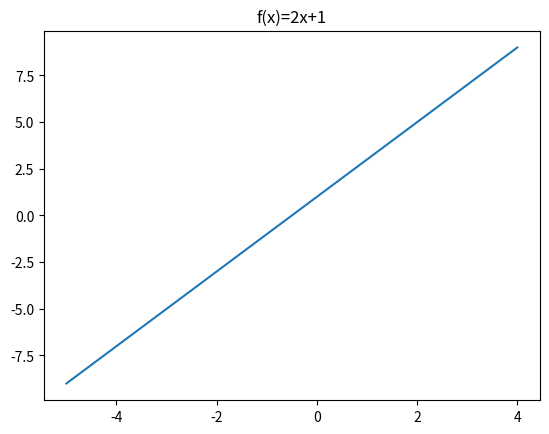

The matplotlib source for this figure:
#!/usr/bin/env python
# coding: utf-8

# # Fonctions, procédures, sous-programmes
# 
# version 2022, PhL.

# 
# Dans ce premier chapitre, nous abordons une notion importante qui peut se présenter avec différentes appellations : fonction ou procédure ou __sous-programme__. 
# Vous connaissez les fonctions en mathématiques depuis le collège tandis que la notion de sous-programme à une consonance très "programmation". 
# 
# Le cadre de ce chapitre est générique, c'est-à-dire que ces différentes notions et le vocabulaire associé sont présents dans la très grande majorité des _langages de programmation impérative_. 
# Nous utilisons bien sûr la syntaxe python3 en conservant une indépendance maximale par rapport aux spécificités de python afin de mettre en valeur ces notions de la façon la plus générique possible.
# 
# Un autre chapitre complétera l'apprentissage de la notion de sous-programme avec des aspects plus techniques et leurs traitements en python. 

# ## Vocabulaire et généralités
# 
# De façon imagée, une fonction en mathématiques est un traitement un peu compliqué que l'on décrit de façon synthétique par un symbole ou un nom, souvent réduit à la seule lettre $f$ -- mais que bien sûr, on se souvient des fonctions $\cos, \sin$, ... 
# 
# On peut ainsi appliquer ce traitement facilement à des valeurs arbitraires en notant par exemple $f(3.2)$ ou $\cos(\pi/4)$ l'application de ces fonctions et en identifiant ces écritures aux valeurs numériques correspondantes, par exemple $\sqrt(2)/2$ pour la seconde écriture. 
# 
# La notion de sous-programme, qui englobe les notions de fonction et de procédure, reprend cette démarche _de notation synthétique et paramétrable d'un traitement compliqué_ dans le contexte d'un traitement informatique.

# - Le terme **sous-programme** est un (sous-)ensemble de lignes de code, souvent paramétrable, que l'on désigne d'un nom pour ré-utiliser "directement" ces lignes de codes à l'aide de ce nom. 
# - On **appelle** ce nom pour exécuter ces lignes de codes. 
# - Cet appel contient aussi **la valeur des paramètres à traiter** par l'exécution.
# 
# De façon imagée encore, un sous-programme peut-être vu comme une boîte opaque qui "prends des choses" en entrée (les paramètres), effectue des traitements qui dépendent de ces paramètres et fourni un "résultat" en sortie -- dans le cas d'une fonction. 
# La boîte porte le nom du sous-programme.
# Elle est opaque : je peux m'en servir, je connais **ce qu'elle fait**, je n'ai pas besoin de savoir **comment** elle le fait.
# 
# Une analogie facile : je peux me servir d'une voiture sans savoir comment la mécanique ou l'électronique fonctionnent.

# Une **fonction** est un sous-programme qui **calcule et renvoie** une (ou des) valeur(s).  
# - exemple : _je_ calcule le double d'une valeur donnée en entrée et _je_ retourne (ou renvoie) ce résultat comme sortie.
# 
# Une **procédure** est un sous-programme qui**réalise une action** -- sans sans renvoyer quoi que ce soit.
# - exemple : _j_'affiche l'heure du moment. 
# Oui : "afficher" n'est pas "renvoyer".  
# 
# Différencier fonction et procédure aide à la compréhension de ce qu'est exactement le sous-programme en question.

# <div class="alert alert-block alert-info">
#     
# **Spécificité python** : il n'y a que des fonctions (pas de procédure).  
# 
# </div>
# 
# Donc par la suite, on utilisera surtout le terme _fonction_ mais on ne manquera pas d'indiquer lorsqu'une fonction python est une procédure au sens défini ci-dessus.

# ## Introduction avec des exemples
# 
# Vous avez déjà rencontré _et utilisé_ des fonctions python "sans le savoir" -- par exemples la fonction mathématique `sqrt()` et la procédure d'écriture à l'écran `print()`.
# 
# Il est important de distinguer :
# 
# - l'utilisation de fonctions "existantes"
# - la définition de nouvelles fonctions
# 
# (C'est un peu la poule et l'oeuf car une fonction existante a bien été définie avant d'exister :)

# ### Les fonctions numériques du collège-lycée.
# 
# #### Ecriture mathématique habituelle
# 
# Un exemple : la fonction affine $f(x) = 2x + 1$ 
# 
# - vous savez calculer (de tête) $f(0)$, $f(1)$, $f(-1)$, ... 
# - vous connaissez sa représentation graphique : une droite de pente 2 et d'ordonnée à l'origine 1.

# #### En python
# 
# On commence par _définir_ `f` et ses paramètres, ici une seul paramètre `x` de type `float`.
# La fonction `f` _retourne_ une valeur de type `float`.
# La partie indentée par rapport à `def` définit le traitement -- on reconnait le calcul de $f(x)$ -- et la valeur retournée par la fonction -- ici la valeur de la variable _locale à la fonction_ `res`.  

# In[1]:


def f(x : float) -> float:
    res = 2 * x + 1
    return res


# On utilise `f` : on _appelle_ `f` pour différentes valeurs de son paramètre `x`.  
# Ces valeurs sont appelées des _arguments_ de l'appel. 
# Il peuvent être des valeurs numériques, des variables, des expressions, des appels à des fonctions ... 
# Bref tout ce qui peut être _évalué_ (_ie._, calculé) et qui _le sera **avant**_ l'exécution de l'appel de la fonction.

# In[2]:


# 3 appels pour des valeurs numériques
a = f(0)
b = f(1)
c = f(-1)
d = f(3)

print(a, b, c, d)


# In[3]:


# 2 appels pour des variables
zero = 0
un = f(zero)
trois = f(un)

print(zero, un, trois)


# In[4]:


# 2 appels dans une expression 
combien = f(zero) + f(un) 

# 2 appels : 1 d'une expression et 1 dans un argument qui est une expression 
et_celui_la = f(zero + f(un)) 

print(combien, et_celui_la)


# In[5]:


# un joli tracé vaut mieux qu'un long discours
import matplotlib.pyplot as plt

x = [i for i in range(-5,5)] # une liste de 10 arguments
y = [f(i) for i in x] # la liste des 10 valeurs de la fonction correspondante

plt.plot(x, y)
plt.title("f(x)=2x+1")
#plt.close()


# #### Premiers commentaires et vocabulaire important
# 
# 1. 
#     - On a **défini** (`def`) la fonction $f$ une fois, au début. 
#     - Puis on l'a utilisée, i.e. **appelée**, plusieurs fois : 
#         - pour calculer des valeurs ponctuelles :
#             - de valeurs numériques,
#             - de l'évaluation d'expressions,
#             - de l'évaluation de (l'appel) de fonction,
#         - effectuer des tracés, ...

# 2. 
#     - La définition a une forme très semblable à l'expression mathématique avec un  (ou des) **paramètre**  ou aussi **paramètre _formel_** $x$, et **des parenthèses** : f(x). 
#     - Elle contient (au moins) un `return` qui correspond à un résultat fourni par la fonction. 
#     - On dit ainsi que ce résultat est **retourné** par la fonction.   

# 3. 
# 
#     - Les appels, comme en math, correspondent à "remplacer" `x` par une valeur numérique donnée
#     - cette valeur d'appel est appelée **argument** ou aussi **paramètre _effectif_** (de l'appel).    

# 4. **Important.** 
# 
#     - Les **seuls** `print` de ces exemples s'appliquent à des _valeurs retournées_ par la fonction f
#     - **Aucun `print` dans la définition de f**.

# ### Les fonctions mathématiques prédéfinies
# 
# Les fonctions mathématiques connues comme les fonctions trigonométriques, logarithmes, exponentielles, puissances ... sont "fournies avec le langage de programmation" mais sous la forme de _bibliothèques_ de fonctions aussi appelées _modules_ en python.  
#   
# #### Appel : utilisation de fonction prédéfinie existante

# In[6]:


from math import cos, pi
# pour utiliser la fonction cos et la valeur pi définis dans le module math

c = cos(pi/3)
# calcul qui utilise cos et pi, puis affectation du résultat dans la variable c

print(c)
# affichage de la valeur de la variable c


# #### Vocabulaire (suite)
# 
# Cet exemple contient uniquement des _appels de fonction_ ; aucune définition des fonctions utilisées.
# 
# L'appel est caractérisé par :
# 
# * le **nom** de la fonction :  ici `cos(...)`
# * ses **arguments d'entrée** : ici la valeur $\pi$/3
# * une valeur de **retour** (résultat, destination) : 
#     - ici une variable résultat : `c`, 
#     - ou aussi un terme d'une expression : `cos(pi/3)**2 + sin(pi/3)**2`
# * vocabulaire : _argument_ ou _paramètre effectif_

# **Appeler une fonction :** 
# 
# * ici, on _utilise_ le nom `cos` de la fonction trigonométrique _cosinus_ pour obtenir la valeur de cette fonction pour l'argument d'entrée fourni.    
# * on voit bien que cet appel ne nécessite pas de connaitre _comment_ cette fonction calcule le résultat qu'elle renvoie (ou retourne).  Cette fonction est bien vue comme une boîte opaque (une _boîte noire_).

# **Commentaires**  
# 
# * Ligne 1 : fonction `cos` et valeur `pi` sont disponibles   
# 
# * Ligne 2 : _à droite_ de l'affectation (=) : _appel_ de la fonction `cos(...)` pour l'_argument_ `pi/3`.  
# 
# * Ligne 2 : _à gauche_ de l'affectation  : valeur-résultat affectée dans la variable `c`
# 
# * Ligne 3 : affichage de la valeur _retournée_  

# <div class="alert alert-block alert-info">
#     
# **A retenir** : Les **parenthèses (...)** : c'est à ça qu'on reconnait une fonction !  
# 
# </div>
# 
# 
# <div class="alert alert-block alert-info">
# 
# **A retenir** : la construction `from module import fonction1, fonction2` permet d'utiliser les `fonctions` (1, 2, ...) définies dans la bibliothèque `module`
# 
# </div>

# Cet exemple permet d'introduire deux notions complémentaires **et différentes** :
# 
# * **la spécification**  = ce que ça fait : OK = le QUOI 
# * **une implémentation** = comment ça le fait : ? = le COMMENT  

# **Digression** pour les curieuses et les curieux : précision numérique ? 
# 
# On se rassure :

# In[7]:


cos(pi)


# In[8]:


from math import *
# on importe "tout" math

c = cos(pi/3.0)
s = sin(pi/3)

un = c*c + s*s

print("cos, sin, cos*cos + sin*sin = ", c, s, un)


# ### Distinguer le _Quoi_ du _Comment_ 
# 
# Nous savons _ce que calculent_ ces fonctions : le **quoi**.
# Et pourtant la plupart d'entre nous ne savent pas **comment** elles sont calculées. 
# 
# Dans l'exemple de la fonction affine, l'expression $f(x) = 2x + 1$ mélange le _quoi_ et le _comment_.  
# 

# **Question** : Quelles sont les 4 notions définies par le paragraphe précédent ?
# 
# **Question** : Y-a-t'il d'autres façon de calculer la fonction $f$ précédente ? Qu'en déduire ?
# 

# ### Pourquoi des sous-programmes ? (des fonctions ?)
# 
# * Eviter de ré-écrire, de dupliquer, du code --- souvent le code qui correspond au _comment_ du traitement.      
# * Simplifier la lecture donc la compréhension : le _quoi_ suffit pour celà. 
# * Ré-utiliser l'existant
# 
# Les fonctions sont une nouvelle _structure_ en programmation et en algorithmique. 
# Une fonction permet d'écrire les algorithmes/codes de façon plus _modulaire_.
# * _Modularité_ : découper un traitement compliqué en une suite d'étapes plus simples
# * Ce découpage peut être appliqué _récursivement_ : _cad_ appliqué au sein de chaque étape, et ce de façon répétée, jusqu'à que le traitement de l'étape soit assez simple pour être écrit !

# ## Les grands principes : définition, signature, corps et appels de fonction  
# 
# 
# <div class='alert alert-block alert-danger'>
#     
# NE PAS CONFONDRE :  **LA** définition  vs. **LES** appels    
# 
# </div>
# 
# <div class="alert alert-success">
# 
# La définition d'une fonction est constituée de sa _signature_ et de son _corps_.
# 
# </div>
# 
# <div class="alert alert-success">
# 
# La signature "ne fait rien". Elle _décrit_ les paramètres formels_, cad. comment utiliser la fonction (par l'appel) et ce qu'elle fait.
# 
# </div>
# 
# <div class="alert alert-success">
# 
# Le corps est _le traitement qui sera exécuté par l'appel_ de la fonction.
# 
# </div>
# 
# <div class="alert alert-success">
# 
# L'appel définit les _arguments_ (ou _paramètres effectifs_) et _réalise le traitement_ (l'exécution) du corps de la fonction pour ces arguments .
# 
# </div>

# ### Définition d'une fonction
# 
# De façon générale, la définition d'une fonction contient :
# 
# * le _nom_ de la fonction
# * les **paramètres formels** des _entrées_ : leurs nombres, leurs types, l'identificateur de chacun  
# * les _sorties_ : leurs nombres, leurs types, l'identificateur de chacune    
# * le _traitement_ défini avec ces paramètres formels (d'entrée et de sortie) et, souvent, des _variables locales_ (à la fonction)
# 
# signature _vs._ corps pour distinguer le _quoi_ du _comment_ :
# 
# - Le traitement correspond au _comment_. Il est défini dans le _corps_ (ou l'implémentation) de la fonction  
# - Le _quoi_ est décrit par la signature de la fonction
# 

# #### Syntaxe(s) python de la définition de fonction
# 
# 
# <div class='alert alert-block alert-info'>
# 
# RETENIR : Le mot clé `def`, les `()` et le `:`
#     
# </div>    
# 
# Syntaxe Python simple :   
# ```python
# def nom(liste de paramètres formels séparés par des virgules):
#     ... # le corps de la fonction : ce qu'elle fait 
#     return 'sortie'
# ```

# Soyons plus précis en explicitant le _type_ des arguments d'entrée et de sortie.
# 
# https://fr.wikiversity.org/wiki/Python/Les_types_de_base
# 

# Syntaxe Python **améliorée** et **A UTILISER SYSTEMATIQUEMENT** :   
# ```python
# def nom('1er paramètre formel': son type, '2ème paramètre formel': son type, ...) -> type du retour:
#     ... # le corps de la fonction : ce qu'elle fait 
#     return 'sortie'
# ```

# Exemples de définition complète (signature et corps) : 

# In[9]:


def f(x : float) -> float:
    '''Une fonction affine déjà rencontrée'''
    y = 2 * x + 1
    return y

def qui_suis_je(n : int) -> int:
    '''?'''
    res = 1
    for i in range(1, n+1):
        res = res * i
    return res


# ### La signature d'une fonction
# 
# La _signature_ d'une fonction permet de connaître le minimum nécessaire et suffisant pour utiliser (appeler) cette fonction, ie. le _quoi_ (que fait la fonction et de quoi a-t-elle besoin pour ça ?)
# 
# On ne garde que le nécessaire de la syntaxe améliorée :

# In[10]:


def f(x : float) -> float:
    '''Fonction affine de coeff directeur 2 et d'ordonnée à l'origine 1'''

def qui_suis_je(n : int) -> int:
    '''Calcule et retourne la factorielle de l'entier positif n''' 


# <div class='alert alert-block alert-warning'>
# 
# Vocabulaire -- selon les langages de programmation : 
# <ul>
#     <li> signature = spécification = en-tête = prototype  </li>
#     <li> corps = implémentation  </li>
# </ul>
#     
# </div>    

# <div class='alert alert-block alert-danger'>
# 
# ATTENTION  : une telle signature n'est pas reconnue telle quelle par python
#   
# EN PRATIQUE : il faudra compléter la signature par le corps pour que la fonction soit correctement définie et reconnue (à suivre) 
# 
# </div>

# **$\star$ Rmq : statique _vs._ dynamique.** 
# Selon les langages de programmation, la signature peut-être séparée et compilée indépendamment de l'implémentation de la fonction. Ainsi (re)connue du compilateur, cette signature peut lui servir pour _vérifier automatiquement la correction_ de l'implémentation de la fonction et aussi des appels à cette fonction : nombre de paramètres effectifs, type de ces paramètres, type du résultat retourné, ... Ces vérifications sont possibles lors de la _compilation_ , cad. avant toute exécution du programme. Ce type de vérification diminue le risque d'erreur lors de l'exécution. 
# 
# On parle d'analyse _statique_ (ou de vérification statique) pour ces _traitements effectués lors de la compilation_. Oui : un compilateur est un programme qui s'exécute ! Il "prend en entrée" un code (dit) source et produit en sortie un code (dit) exécutable. Ce traitement comporte plusieurs étapes dont celle de vérification mentionnée qui s'effectue lors de l'étape (dite) d'analyse syntaxique -- ne pas confondre les termes "syntaxique" et "statique".
# 
# De façon complémentaire, on parle d'analyse _dynamique_ (ou de vérification dynamique) pour les traitements effectués lors de l'exécution du programme.
# 

# ### L'appel d'une fonction
# 
# L'appel de la fonction consiste à exécuter la fonction pour des valeurs fixées des arguments d'entrée.  
# 
# Syntaxiquement : 
# * le _nom_ de la fonction (sans le `def` mais avec les `( )`)
# * les **paramètres effectifs** : les _valeurs_ des arguments d'entrée
# * les _identifiants_ des variables de sortie

# In[11]:


# appel de f pour la valeur 0
ordonnee_a_l_origine =  f(0) 
 
print(ordonnee_a_l_origine)  


# In[12]:


t = 1
r = f(t)
print(r)


# In[13]:


print("n, f(n), n!")
# plusieurs appels de f et de qui_suis_je
for  val in range(3):
    print(val, f(val), qui_suis_je(val))


# On a vu en début de présentation que les paramètres effectifs peuvent être plus généralement la valeur d'une variable, d'une expression (évaluée), d'une fonction (appelée).    

# ####  Effet d'un appel sur le séquencement des instructions exécutées  
# 
# Distinguer _appelant_ et _appelé_ :
# 
# - Le cadre (la zone logique de code) où l'appel est effectué est appelé _l'appelant_.  
# - La définition de la fonction est (le cadre de) _l'appelé_.  
# 
# **L'appel provoque une rupture de l'exécution séquentielle de l'appelant** : un débranchement de l'appelant vers l'appelé.
# 
# - L'appel "passe la main" à l'appelé en même temps qu'il transmet les paramètres effectifs et une information pour que l'appelé puisse, plus tard, revenir dans l'appelant (fournir le résultat, ie. retourner le résultat).  
# - L'exécution revient dans la zone de l'appelant une fois achevée l'exécution de l'appelé  -- en pratique, après l'exécution d'un `return`.
# - Ce `return` déclanche le retour dans l'appelant à l'instruction de l'appel -- car c'est souvent une affectation si l'appelé est une (vraie) fonction -- ou à l'instruction suivante -- si c'est une procédure qui ne renvoie aucun résultat, cad. un appel sans affectation. 

# <div class='alert alert-block alert-warning'>
# 
# NE PAS CONFONDRE :  **paramètre formel** _vs._ **paramètre effectif** (ou argument)
# 
# </div>    
# 
# <div class='alert alert-block alert-danger'>
#     
# CONSIGNE PEDAGOGIQUE : il est interdit d'utiliser l'identifiant de du paramètre formel comme paramètre effectif d'un appel.     
# </div>

# In[14]:


x = 3
# L'appel suivant est interdit pour la fonction affine f(x) définie précédemment
y = f(x)

y = f(3) # ok


val = 3
y = f(val) # ok


# <div class="alert alert-block alert-info">
# 
# **A retenir :** l'appel est situé _après_ la définition  
# 
# </div>  
# 
# - logique : il faut connaitre la fonction pour l'utiliser ! 
# - `python` : se souvenir que `from module import f` permet de connaitre, donc d'utiliser, `f` qui a été définie (par moi ou par une autre) dans la bibliothèque `module`
#    
#     

# ### Le corps et le retour de valeur
# 
# Le corps définit le traitement de la fonction.  
# Il complète la signature.
# Ce traitement manipule les paramètres formels et des variables locales (à la fonction).  
# A l'issue du traitement, la fonction renvoie (ou retourne) une valeur de sortie.
# 
# * Python : le corps est _indenté_ d'un niveau par rapport à celui du `def` (qui finit par un `:`).

# #### `return` 
# 
# * Python : mot-clé `return`
#  * `return` une valeur, une variable, une expression
#  * `return None` : ne retourne rien ... mais le dit !  
#      * spécificité python : comme il n'y a que des fonctions en python, une procédure sera écrite comme une fonction qui retourne `None` 
# 
# * **Termine l'_exécution_ du corps de la fonction**
#  * à la fin de l'écriture du corps, en général ...
#  * mais pas toujours : le `return` n'est pas nécessairement unique (cf. paragraphe suivant)  

# In[15]:


# définition de 3 fonctions
def doubler(u : int) -> int:
    """ retourne le double de u """
    return 2 * u

def tripler(u : int) -> int:
    """ retourne le triple de u    """
    v = 3 * u
    return v

# des appels

d = doubler(2)
t = tripler(2)

print(d, t)


# In[16]:


# un appel -- qui passe en python mais qui "gratte un peu" d'après l'en-tête de doubler ...
doubler(5.5)


# #### `return` = terminaison de la fonction  
# 
# L'exécution d'un `return`, quel qu'il soit, _termine l'exécution de la fonction_ et provoque le retour dans le cadre appelant.
# 
# Plusieurs instructions `return` sont possibles dans une même fonction. 
# Donc pas uniquement comme dernière instruction du corps de la fonction. 
# Le premier `return` exécuté arrête l'exécution : les instructions suivantes du corps de la fonction ne sont pas traitées -- comme dans une branche conditionnelle non prise, _eg._ dans une structure `if: ... elif: ... else: ...`. 
# 
# Nous verrons que les fonctions récursives sont friandes de `return` très tôt écrit dans le corps. 

# In[17]:


def a(u : float) -> float:
    '''calcule la valeur absolue de u'''
    if u > 0:
        res = u
    else:
        res = -u
    return res


# **Rmq**.
# Nous expliquerons bientôt que `res` est une _variable locale_ à la fonction qui est définie pour retourner le résultat du traitement de la fonction. 

# In[18]:


def aa(u : float) -> float:
    '''La même avec 2 return '''
    if u > 0:
        res = u
        return res
    else:
        res = -u
        return res
    
def aaa(u : float) -> float:
    '''La même avec 2 return sans variable locale'''
    if u > 0:
        return u
    else:
        return -u


# In[19]:


# 2 appels
a_x = a(2)
a_y = a(-5)

# affichage
print(a_x, a_y)
#print(a(3))

# intérêt du doc-string
help(a)
help(aa)


# ### Exercice
# 
# * Reprendre les fonctions `a`, `aa` et `aaa` précédentes et identifier leurs signatures, leurs paramètres formels, leurs types, les corps de ces fonctions. Et dans les appels les `return` exécutés, le séquencement des instructions exécutées dans l'appelant et l'appelé.  

# ## Appel : appelant -> appelé ; return : appelé -> appelant 
# 
# Nous illustrons avec [pythontutor](http://pythontutor.com/visualize.html#mode=edit) l'exécution d'un appel de fonction. 
# 
# Cad. :
# 
# - l'appel de fonction provoque une rupture de l'exécution séquentielle, un débranchement de l'appelant vers l'appelé ;
# - le `return` provoque le retour au cadre appelant pour continuer l'exécution séquentielle.
# - Plusieurs `return` ? Oui mais 1 seul exécuté par appel.

# - Fonction affine :
# [visualisation pythontutor](http://pythontutor.com/visualize.html#code=def%20f%28x%20%3A%20float%29%20-%3E%20float%3A%0A%20%20%20%20'''Une%20fonction%20affine%20d%C3%A9j%C3%A0%20rencontr%C3%A9e'''%0A%20%20%20%20y%20%3D%202%20*%20x%20%2B%201%0A%20%20%20%20return%20y%0A%20%20%20%20%0Aordonnee_a_l_origine%20%3D%20f%280%29%0A%0Aprint%28ordonnee_a_l_origine%29%0A%0Aprint%28%22n,%20f%28n%29%22%29%0A%23%20plusieurs%20appels%20de%20f%0Afor%20val%20in%20range%283%29%3A%0A%20%20%20%20print%28val,%20f%28val%29%29&cumulative=false&curInstr=0&heapPrimitives=nevernest&mode=display&origin=opt-frontend.js&py=3&rawInputLstJSON=%5B%5D&textReferences=false)
# 

# - Plusieurs return, 1 seul exécuté par appel :
# [visualisation pythontutor](http://pythontutor.com/visualize.html#code=def%20aa%28u%20%3A%20float%29%20-%3E%20float%3A%0A%20%20%20%20'''La%20m%C3%AAme%20avec%202%20return%20'''%0A%20%20%20%20if%20u%20%3E%200%3A%0A%20%20%20%20%20%20%20%20res1%20%3D%20u%0A%20%20%20%20%20%20%20%20return%20res1%0A%20%20%20%20else%3A%0A%20%20%20%20%20%20%20%20res2%20%3D%20-u%0A%20%20%20%20%20%20%20%20return%20res2%0A%20%20%20%20%20%20%20%20%0Aun%20%3D%20aa%281.0%29%0Aencore_un%20%3D%20aa%28-1.0%29%0A%0A%23%20Profitons-en%20pour%20montrer%20un%20%60assert%60%20%0Aassert%20un%20%3D%3D%20encore_un&cumulative=false&curInstr=14&heapPrimitives=nevernest&mode=display&origin=opt-frontend.js&py=3&rawInputLstJSON=%5B%5D&textReferences=false)
# 

# ### Exercice
# 
# * Reprendre les fonctions `a`, `aa` et `aaa` précédentes et bien identifier le séquencement des instructions exécutées dans l'appelant et l'appelé.  

# ## Variable locale _vs._ variable globale, portée des variables
# 
# Les notions de variable locale (à une fonction) ou de variable globale sont classiques en programmation.  
# 
# > **Variable locale** à une fonction : variable définie dans le _corps_ de la fonction pour permettre le traitement réalisé par la fonction.  
# 
# Par extension, les **paramètres formels de la fonction sont aussi des variables locales**.  

# > Une **variable** est dite  **globale** par rapport à une fonction si elle est définie à l'extérieur de la fonction, et plus particulièrement dans l'appelant de la fonction.  
# 
# Il faut donc introduire la notion de portée d'une variable.  

# > **Portée** : zone où une variable est _accessible_, ou autrement dit : zone où une variable est (re)connue à l'aide de son identifiant.  
# 
# **La portée d'une variable locale est** ... locale, cad. **limitée au corps de la fonction** qui contient sa définition.  
# Une variable locale _n'existe pas à l'extérieur_ de la définition ou du traitement de la fonction.  

# **Exemple.**
# 
# - Reprendre le pythontutor précédent et observer comment `res1` ou `res2` naissent, vivent et meurent.

# Une variable globale est définie dans le cadre _appelant_.  
# Une fois définie, sa portée est globale à ce cadre : cette variable est accessible sur l'ensemble de la zone qui contient sa définition et à partir de cette dernière. 
# 
# Ainsi :
# - la portée d'une variable globale inclut les fonctions, (et leurs corps) définies dans cette zone  
# - les portées d'une variable globale et d'une variable locale (à une fonction) se recouvrent (dans cette fonction); 
# - ce qui nécessitera de clarifier la situation dans le cas où _ces 2 variables ont le même identifiant_.
# 
# Ces trois dernières remarques justifient à l'interdit (à vocation pédagogique) suivant. 

# <div class="alert alert-block alert-danger">
#     
# CONTRAINTE PEDAGOGIQUE :  Dans la définition d'une fonction, il est interdit d'introduire ou d'utiliser des variables globales, excepté si ce sont des **constantes**.
#        
# </div>
# 
# Ainsi, vous ne devez limiter le corps de fonction au traitement de ses paramètres formels et de variables locales.
# 
# <div class="alert alert-block alert-info">
# 
# CONVENTION PYTHON : les identifiants de constantes s'écrivent en MAJUSCULES   
#     
# `ANNEE_EN_COURS = 2020`
# 
# </div>

# Au delà de certaines spécificités de python qui la rendent assez délicate, l'utilisation de variables globale  est à l'origine de la notion _d'effet de bord_ souvent à l'origine de longues phases de debugging. Nous reviendrons sur cet aspect au chapitre suivant.
# 
# Le besoin d'utiliser des variables globales dans des fonctions internes peut être satisfait en ajoutant ces variables comme paramètres de ces fonctions.  
# 

# ### Exercice
# 
# * Reprendre les fonctions `a`, `aa` et `aaa` précédentes et identifier leurs variables locales et leur portée, dans la définition, dans les appels, dans les appelants.   

# ## Compléments

# ### Erreur fréquente
# 
# <div class="alert alert-danger">
# 
# NE PAS CONFONDRE :  `return` _vs._ `print`
# 
# </div>
# 
# <div class="alert alert-info">
# 
# CONSEIL DÉJÀ SOUVENT RAPPELÉ : séparer les E/S des traitements
# 
# </div>
# 
# En pratique, les E/S (`print` et `input`) doivent être limitées :
# - aux programme principal (le `main`) 
# - aux sous-programmes d'entrées-sorties spécifiques à votre application, si il y en a.  
#     - Voir `afficher_pref_dpt()` en fin de chapitre.

# ### Méthodologie d'écriture des fonctions  
# 
# En pratique, vous introduirez des fonctions en respectant **l'ordre d'écriture** suivant :
# 
# 1. écriture de la signature de la fonction  
# 2. écriture d'appels simples : notion de _test unitaire_
#     - appels simples = appels sur des valeurs de tests, cad. dont on connait le résultat attendu de la fonction  
# 3. écriture du corps
# 4. exécution des test unitaires (et correction de l'étape précédente si besoin) 
# 5. écriture des appels voulus  
# 6. exécution des appels voulus
# 
# 
# <div class='alert alert-block alert-danger'>
# 
# CONSIGNE PEDAGOGIQUE : L'écriture de l'appel (simple) est effectuée avant celle du corps, _ie._ en se basant uniquement sur la signature.
# </div>
# 
# Ainsi, il n'est pas possible d'exécuter cet appel avant d'avoir fini l'étape suivante (écriture du corps).

# ### De l'intérêt de distinguer _fonction_ et _procédure_
# 
# <div class="alert alert-block alert-warning">
# 
# CONSEIL : Distinguer les fonctions des procédures oblige à se poser la question du besoin de modifier ou non les arguments du sous-programme.  
# 
# </div>
# 
# Une **fonction** :
# - calcule et retourne un résultat
# - à partir de la __valeur__ de ses paramètres effectifs.  
# - Ce résultat est connu de l'appelant par une affectation (au retour de l'appel).  
# - L'appel de la fonction ne modifie pas les paramètres effectifs. 
# 
# Une **procédure** :
# - effectue une action ou des traitements (dont des lectures et des écritures)
# - avec ses paramètres effectifs
# - et ne retourne pas de résultat.
# - L'appel d'une procédure peut modifier ses paramètres effectifs.
# 
# **Rmq.**
# Ainsi l'appel d'une procédure ne nécessite pas d'affectation dans l'appelant.
# 
# > A la différence d'autres langages, python n'introduit qu'un type de sous-programme : la fonction.  
# > Rappellons qu'une fonction python retourne _toujours_ une valeur, même si cette dernière est `None`.  
# 
# **Exercice.**  Donner un exemple de fonction python (utilisée depuis le début de l'année) qui est en fait une procédure.

# ### `help()` et _docstring_
# 
# `help()` est une fonction python prédéfinie qui affiche l'en-tête (la signature) complet de la fonction passée en paramètre.  
# 
# Elle fournit les informations nécessaires à l'utilisation correcte de la fonction, ainsi que des détails sur son objet et son implémentation -- si le ces aspects ont été décrits par le programmeur dans le `docstring` : la zone de commentaires entre ` ``` ``` ` et indentée sous le `def`.
# 
# Cette fonction est similaire à l'option de commande `--help` sous Unix.

# In[20]:


help(doubler)


# In[21]:


help(f)


# **Exercice**. A quoi reconnait-on que `help` est une fonction ?

# ### Plusieurs paramètres

# In[22]:


def puissance(x : float, n : int) -> float:
    '''calcule x**n de façon itérative pour'''
    # (un) corps de la fonction puissance
    r = 1.0
    for i in range(1, n+1):
        r = r * x
    return r

# appels avec des valeurs  
mille = puissance(10.0, 3)
print("mille =", mille)

vrai_ou_faux = (puissance(3.1,2) == 3.1 * 3.1)
print(vrai_ou_faux)


# In[23]:


# appels avec une variable

#n = int(input("n premières puissances de 2.0 pour n = "))
n = 5
for i in range(n+1):
    print("2 **", i, "=", puissance(2, i))

print("cas particulier")
print(puissance(2.0, 0))

# appels avec des variables

#p = float(input("n premières puissances de p pour p = "))
#n = int(input("et n = "))
p = 3
n = 4

for i in range(n+1):
    print(puissance(p,i))


# ### Plusieurs `return` (rappel)  
# 
# 1. Une fonction qui calcule et renvoie (retourne) la valeur absolue d'un entier
#     * Vue plus haut
# 2. Une fonction `puissance` qui calcule et renvoie $x^n$ pour $n>0$ et $x$ entier
#     * $x^n = x \times x \times x \times x \times \dots \times x$ avec $n-1$ multiplications
#     * $x^0 = 1$ pour $x \neq 0$
#     * pas la peine de perdre trop de temps pour calculer $0^n = 0$ 
#     * faire attention si $n < 0$ : ne rien calculer pour l'instant   
# 
# 

# In[24]:


def puissance2(x : float, n : int) -> float:
    '''calcule x**n de façon itérative : autre version'''
    if x == 0.0:
        return 0.0
    if n == 0:
        return 1
    else:
        r = x
        for i in range(2, n+1):
            print('on est dans la boucle')
            r = r * x
        return r


# appels avec des valeurs 
xx = 10.0
for n in range(0,4):
    val = puissance2(xx, n)
    print(xx, "**", n, "=", val)

#vrai_ou_faux = (puissance(3.1,2) == 3.1 * 3.1)
#print(vrai_ou_faux)


# **Exercice**
# 
# - Simplifier la branche `else` de `puissance2()`.

# ### Fonction sans paramètre 
# 
# Une fonction peut ne pas avoir de paramètre formel. Et donc être appelée sans argument (sans paramètre effectif).

# In[25]:


def tetu() :
    return 1

res = tetu() # appel et affectation du résultat
print('res = ', res)   # affichage

# boucle d'appels à tetu() dans un print()  
for i in range(5):
    print('appel tetu', tetu())
        
# appel sans affectation, ni print. 
# L'interpréteur python affiche sa valeur en Out[..] 
#doubler(1)

tetu()


# ### Fonction locale
# 
# A la manière d'une variable locale, une _fonction locale_ (à une fonction) est :
# 
# - définie dans le corps d'une fonction,
# - puis utilisable par cette fonction (englobante)
# - mais _uniquement par elle_ : elle est inconnue de l'extérieur de la fonction englobante,
# - et ce récursivement.
# 

# In[26]:


def max3(x : int, y : int, z : int) -> int:
    '''
    autre version (1 return) sans fonction locale
    role : calcule et retourne le max de 3 valeurs
    '''
    if x < y:
        if y < z:
            res = z
        else:
            res = y
    else:
        if x < z:
            res = z
        else:
            res = x
    return res


# test exhaustif pour 3 valeurs différentes    
print(max3(1, 4, 2), max3(1, 2, 4), max3(2, 1, 4), max3(2, 4, 1), max3(4, 1, 2), max3(4, 2, 1))


# In[27]:


def max3_f_loc(x : int, y : int, z : int) -> int:
    '''
    role : calcule et retourne le max de 3 valeurs
    avec fonction locale
    '''
    def max2(u, v : int) -> int:
        '''
        fontion locale : 
        calcule et retourne le max de 2 valeurs'''
        if u > v:
            res = u
        else: 
            res = v
        return res
    
    if x < y:
        res = max2(y, z)
    else:
        res = max2(x, z)    
    return res


# In[28]:


m1 = max3(1, 4, 2)
m2 = max3_f_loc(1, 4, 2)

print(m1 == m2)


# ### Exercice
# 
# - Compléter le test unitaire de `max3`.
# - ($\star$) Ecrire une version de `max3` sans variable locale, ni fonction locale.    
# - ($\star$) Ecrire une version de `max3` avec une fonction locale et réduite à _une seule ligne d'instruction_ (pour le traitement de `max3`). 

# **Solution**

# In[29]:


def max3_v2(x : int, y : int, z : int) -> int:
    '''
    role : calcule et retourne le max de 3 valeurs
    version 4 return : sans variable, ni fonction locale 
    '''
    if x < y:
        if y < z:
            return z
        else:
            return y
    if x < z:
        return z
    else:
        return x
    


# In[30]:


def max3_fonctionnelle(x : int, y : int, z : int) -> int:
    '''
    role : calcule et retourne le max de 3 valeurs
    '''
    def max2(u, v : int) -> int:
        '''
        fonction locale : 
        calcule et retourne le max de 2 valeurs'''
        if u > v:
            res = u
        else: 
            res = v
        return res
    
    return max2(x, max2(y, z))

m = max3_fonctionnelle(1, 4, 2)
print(m)


# ## Synthèse
# 
# ### Retenir 
# 
# - __Modularité__ : fonction pour factoriser le traitement, structurer le déroulement d'un algo, faciliter la compréhension du traitement et la maintenance des codes
#     - Tests unitaires de fonction, `assert`  
# - Une fonction se reconnait à :
#     - `def` dans sa définition,
#     - ses parenthèses dans les appels.  
# - Sa _définition_ 
#     - commence par `def`, suivi de près par un `:`, et contient au moins un `return`;
#     - contient entre les parenthèses qui suivent son nom :
#         - la définition des paramètres formels, 
#         - et leur type : annotations `:` et `->`;
#     - contient une _documentation_ entre ` ''' ` qui détaille son rôle (`docstring`). 
# - La _signature_ (ou l'_en-tête_) de la fonction est l'ensemble de ces éléments, `return` excepté.  
#     - `help(nom_de_la_fonction)` affiche la signature de la fonction, cad sa définition, paramètres compris et le `docstring`. 
# - Le _corps_ d'une fonction est la zone indentée par rapport au `def` qui contient le traitement effectué par la fonction, et au moins un `return`.   

# Se souvenir que :
# 
# - l'appel à une fonction génère un _débranchement_ de la séquence d'instructions de l'_appelant_ pour exécuter les instructions de _l'appelé_
# - que le premier `return` exécuté dans l'appelé permet de _revenir_ à l'appelant pour continuer à exécuter la séquence d'instructions qui suit l'appel (dans l'appelant) -- souvent une affectation du résultat de l'appel. 

# ### Ne pas confondre 
# 
# > * __définition__ _vs._ __appel__  
# > * __signature__ _vs._ __corps__  
# > * paramètre __formel__ _vs._ argument ou paramètre __effectif__  
# > * appelé _vs._ appelant  
# > * __return__ _vs._ __print__  

# ### A venir
# 
# Un point important a été passé sous silence dans ce chapitre : 
# - comment s'effectue le passage de paramètres lors de l'appel ?  
# 
# Autrement dit : 
# - comment les paramètres formels de la définition d'une fonction "deviennent" des paramètres effectifs, cad. des valeurs effectivement traités (ou des objets effectivement manipulés) par les instructions du corps de la fonction ? 
# 
# Cette importante question sera traitée dans le chapitre suivant car les réponses diffèrent selon les langages de programmation -- car plus techniques qu'algorithmiques.    

# ## Exercices en démonstration

# ### Lister les notions vues jusqu'ici
# 
# - définition, paramètres formels, sortie  
# - appel, paramètres effectifs  
# - spécification (ce que ça fait) vs. implémentation (comment ça le fait)  
# - `def`, `()`, `return`,  
# - variables locales  
# - fonction, procédure  

# ### Différentes écritures de fonctions min
# 
# - Ecrire la fonction min(a,b) : signature, appels, puis corps ; test unitaires.
# - Proposer plusieurs écritures du corps : avec un seul return, avec deux, ...
# - S'en servir pour écrire la fonction min(x, y, z) : signature, appels, puis corps
# - Proposer plusieurs écritures du corps

# In[31]:


def min(a : int, b : int) -> int:
    '''retourne min(a,b)
    -> version un seul return
    '''
    if a < b:
        m = a
    else:
        m = b
    return m


# In[32]:


def min2(a : int, b : int) -> int:
    '''retourne min(a,b)
    -> version deux return
    '''
    if a < b:
        return a
    else:
        return b


# In[33]:


def min3a(a : int, b : int, c : int) -> int:
    '''retourne min(a,b,c)
    -> version 1 return, 2 appels à min(a,b)
    '''
    if min(a, b) < c:
        m = min(a, b)
    else:
        m = c
    return m


# In[34]:


def min3b(a : int, b : int, c : int) -> int :
    '''retourne min(a,b,c)
    -> version 1 return, 1 appel à min(a,b)
    '''
    m_ab = min(a, b)
    if m_ab < c:
        m = m_ab
    else:
        m = c
    return m


# In[35]:


def min3(a : int, b : int, c : int) -> int:
    '''retourne min(a,b,c)
    -> version fonctionnelle : 2 appels imbriqués 
    '''
    return min(min(a, b), c)


# In[36]:


# des appels
x = 23
y = 44
z = 27
m_xyz = min3a(x, y, z)
print(m_xyz)
m_xyz = min3b(x, y, z)
print(m_xyz)
m_xyz = min3(x, y, z)
print(m_xyz)


# ### Une procédure d'affichage (E/S) 
# 
# Ecrire une fonction qui réalise efficacement l'affichage suivant :
# 
# ```
# Carcassonne est la préfecture du département 11
# ------------------------------------------------
# Perpignan est la préfecture du département 66
# ------------------------------------------------
# Montpellier est la préfecture du département 34
# ------------------------------------------------
# Foix est la préfecture du département 09
# ------------------------------------------------  
# ```

# In[37]:


# Bourrin et pas satisfaisant
print("Carcassonne est la préfecture du département 11")
print("------------------------------------------------")
print("Perpignan est la préfecture du département 66")
print("------------------------------------------------")
print("Montpellier est la préfecture du département 34")
print("------------------------------------------------")
print("Foix est la préfecture du département 09")
print("------------------------------------------------")

# On pourrait bien sûr mettre tout dans un seul print (avec des `\n`)
# ce qui n'est pas satisfaisant non plus ...


# In[38]:


# Synthétique mais un peu pythonesque : une boucle sur des "couples" (tuple) 
for v,d in ("Carca", "11"), ("Perpi","66"), ("Montpel", "34"), ("Foix", "09"):
    print(v, "est la préfecture du département", d)
    print("------------------------------------------------")


# - Le couple entre parenthèses `("Carca", "11")` est un **tuple** python, notion sur laquelle nous reviendrons très vite  
# - En attendant, considérer ce tuple comme une constante composée de 2 valeurs de type string

# In[39]:


# définition d'une fonction qui affiche ce qu'on veut comme on veut
def afficher_pref_dpt(ville : str, num_dpt : str):
    print(ville, "est la préfecture du département", num_dpt)
    print("------------------------------------------------")


 # 4 appels de cette fonction
afficher_pref_dpt("Carca", "11")
afficher_pref_dpt("Perpi", "66")
afficher_pref_dpt("Montpell", "34")
afficher_pref_dpt("Foix", "09")

print()

# 4 appels synthétiques de façon pythonesque  
for (v,d) in ("Carca", "11"), ("Perpi","66"), ("Montpell", "34"), ("Foix", "09"):
    afficher_pref_dpt(v,d)


# **Rmq.** 
# 
# - Pourquoi `afficher_pref_dept()` n'est pas une fonction excepté pour python ?
# 
